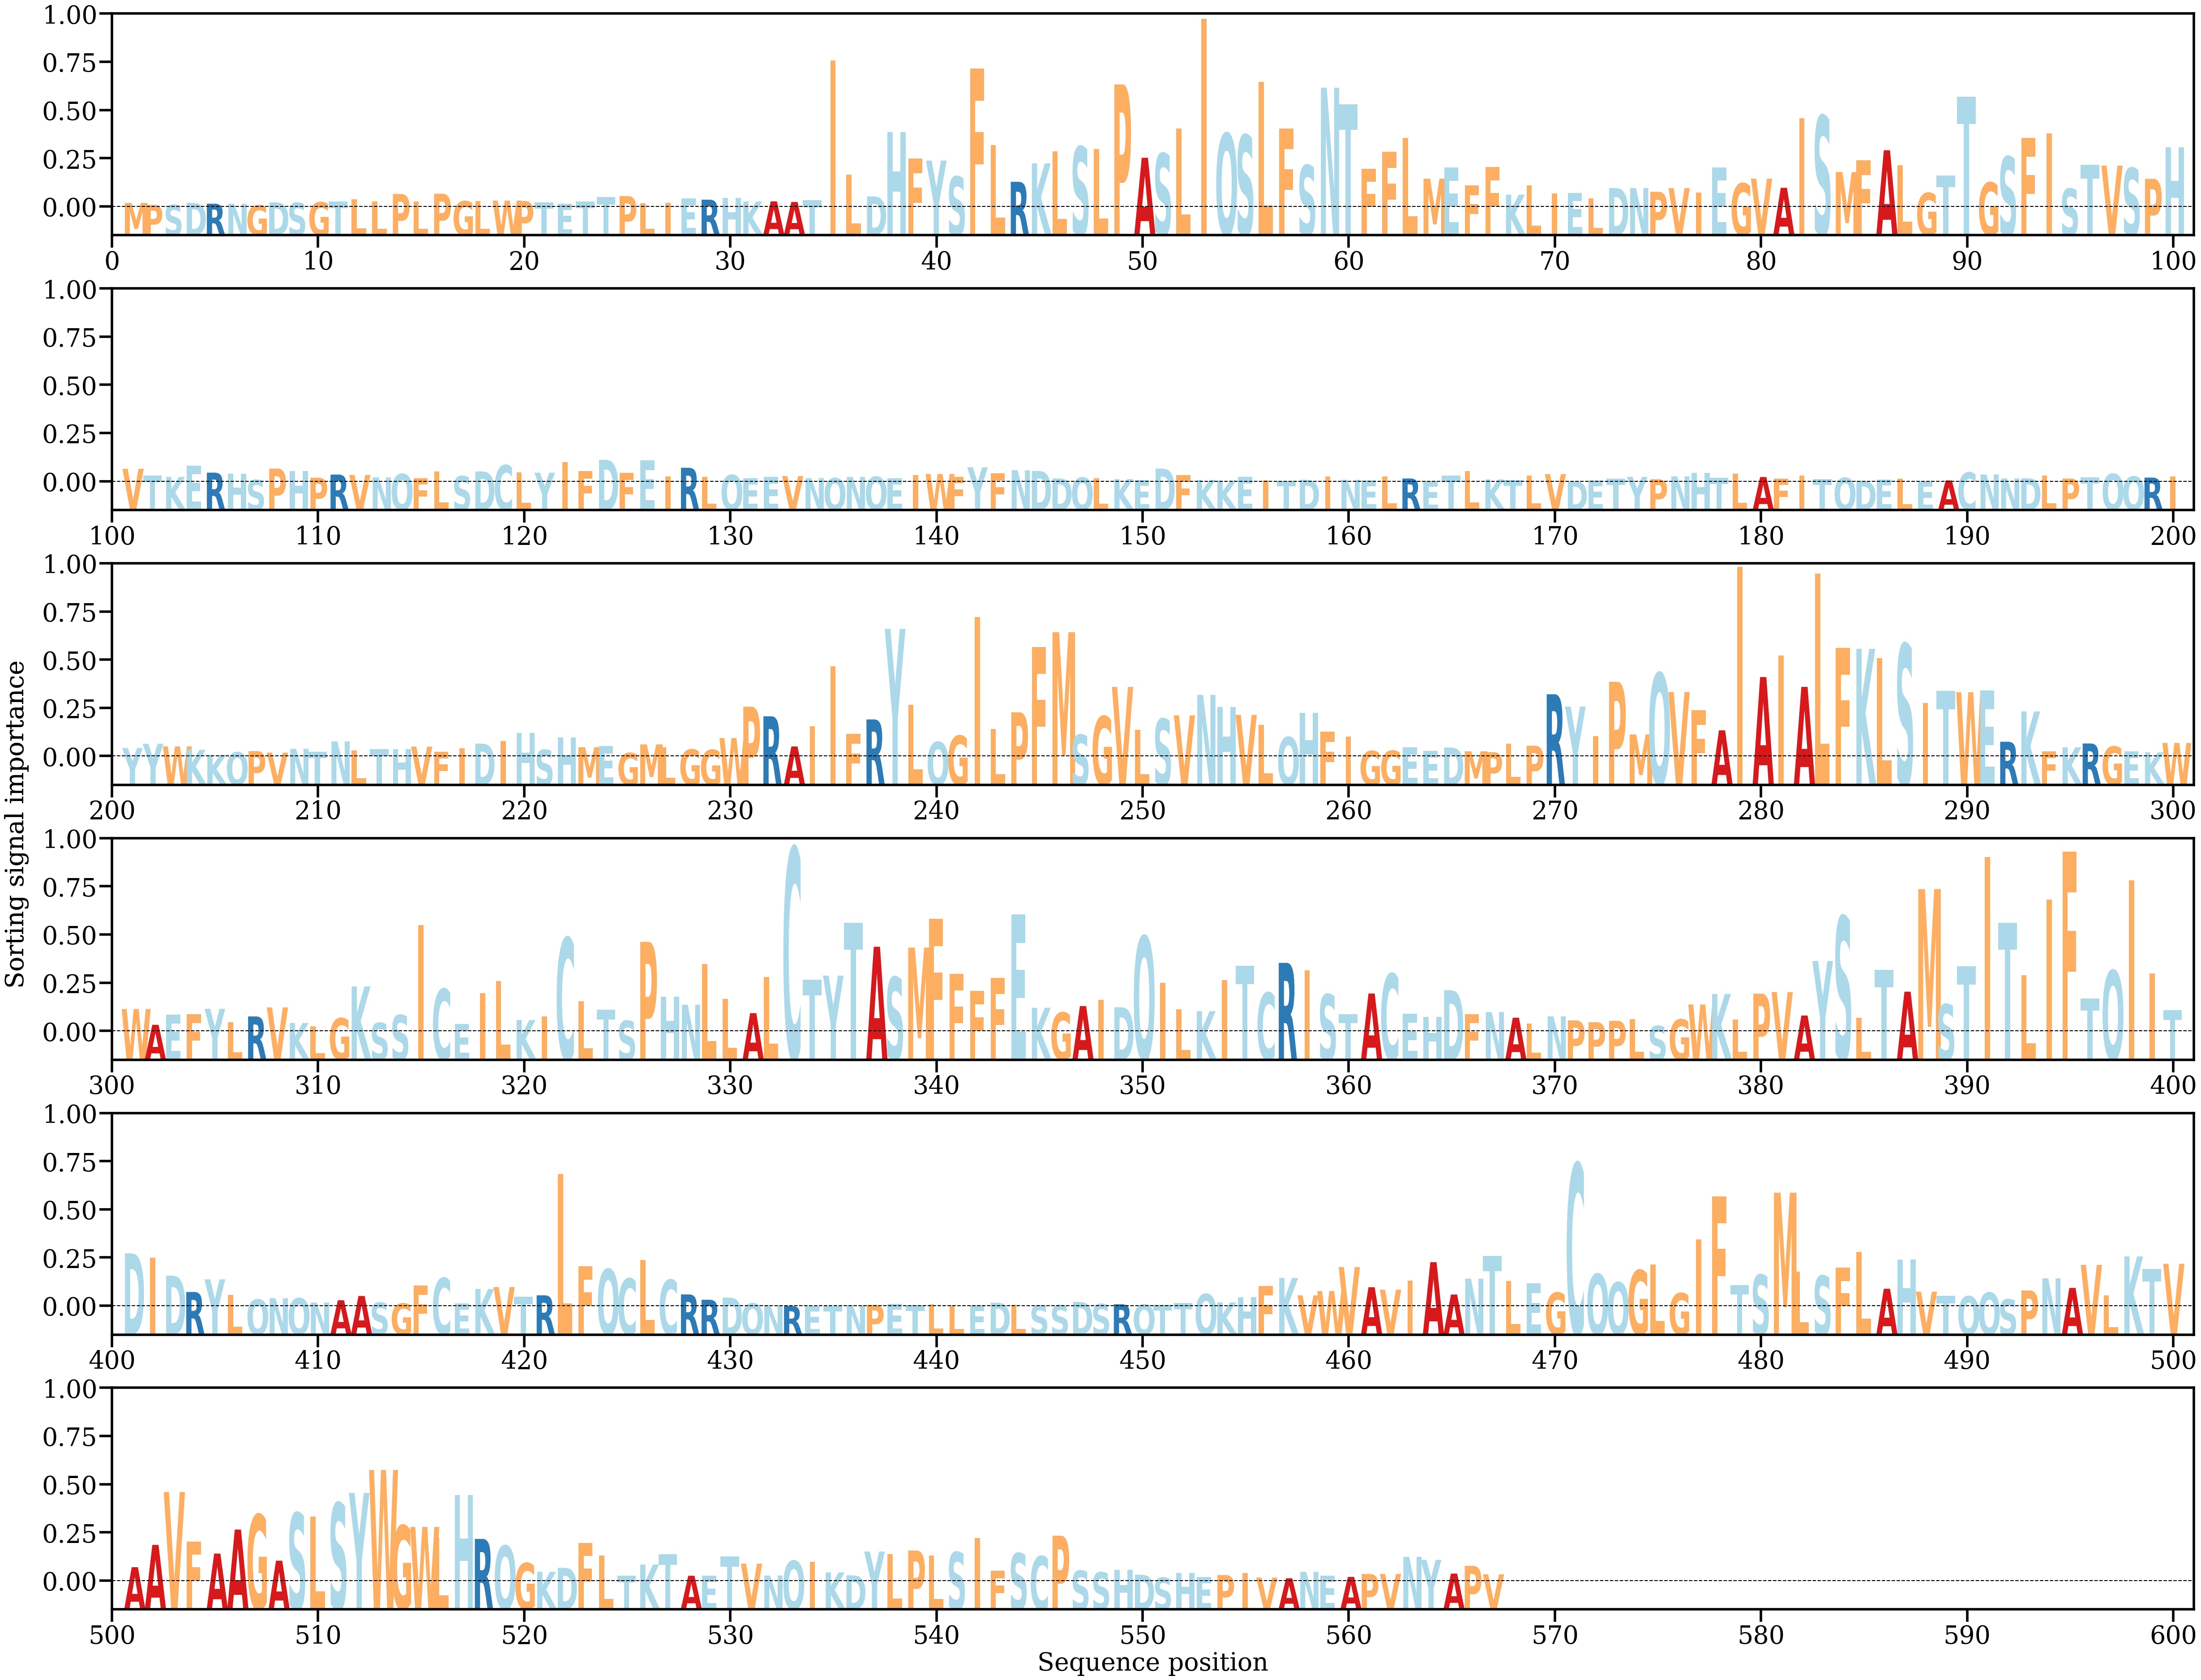

Data behind this chart, as committed beside it:
AA, Alpha
M, [0.00029267]
P, [0.00017867]
S, [0.00017881]
D, [0.0002884]
R, [0.00024773]
N, [0.00024289]
G, [0.00015736]
D, [0.00032496]
S, [0.00030029]
G, [0.00033252]
T, [0.00037246]
L, [0.0004983]
L, [0.00037724]
P, [0.00081023]
L, [0.0003861]
P, [0.00082542]
G, [0.00039304]
L, [0.00039113]
W, [0.00042736]
P, [0.00040045]
T, [0.00033029]
E, [0.00024165]
T, [0.00038203]
T, [0.0006323]
P, [0.00068665]
L, [0.00028364]
I, [0.00031031]
E, [0.00055652]
R, [0.00048173]
H, [0.0005717]
K, [0.00037441]
A, [0.00038403]
A, [0.00034671]
T, [0.00044283]
I, [0.00855496]
L, [0.00192398]
D, [0.00067095]
H, [0.00440232]
F, [0.00287927]
Y, [0.00274704]
S, [0.00182216]
F, [0.00808858]
L, [0.00364629]
R, [0.00151681]
K, [0.0025812]
L, [0.00328117]
S, [0.00355025]
L, [0.00341268]
P, [0.00716066]
A, [0.00291064]
S, [0.00316192]
L, [0.00461138]
I, [0.01097403]
Q, [0.00431416]
S, [0.00422347]
L, [0.00729353]
F, [0.00461231]
S, [0.00247725]
N, [0.00696976]
T, [0.00601269]
... 507 more rows
